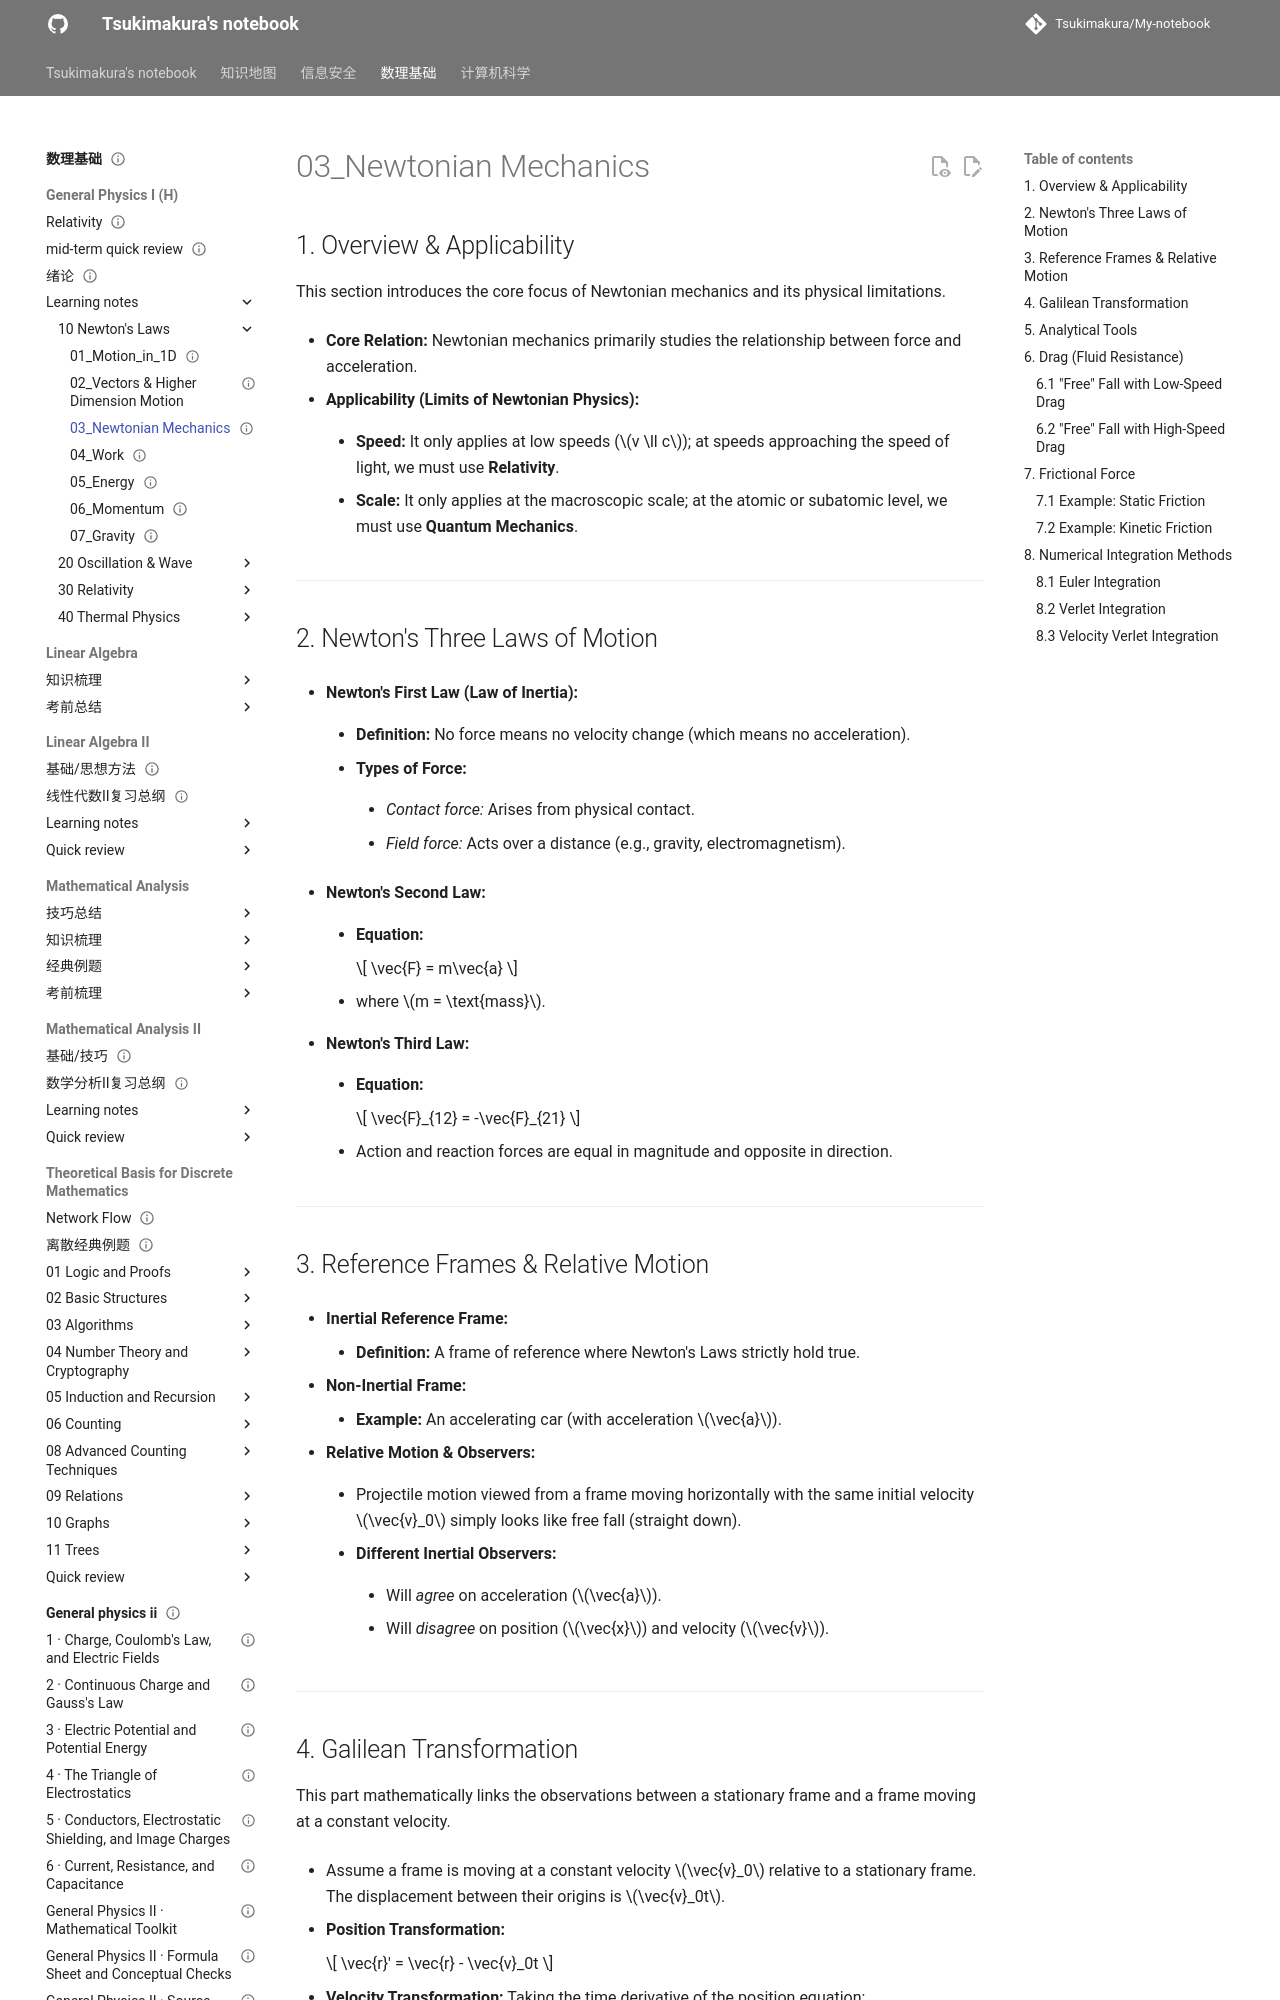

repository: Tsukimakura/My-notebook · page: 数理基础/General Physics I (H)/learning notes/10_Newton's Laws/03_Newtonian Mechanics/index.html · generator: mkdocs

---
title: "03_Newtonian Mechanics"
status: draft
tags: [math-physics]
created: null
updated: 2026-10-06
sources: []
---

# 03_Newtonian Mechanics

## 1. Overview & Applicability

This section introduces the core focus of Newtonian mechanics and its physical limitations.

- **Core Relation:** Newtonian mechanics primarily studies the relationship between force and acceleration.

- **Applicability (Limits of Newtonian Physics):**

    - **Speed:** It only applies at low speeds ($v \ll c$); at speeds approaching the speed of light, we must use **Relativity**.

    - **Scale:** It only applies at the macroscopic scale; at the atomic or subatomic level, we must use **Quantum Mechanics**.

---

## 2. Newton's Three Laws of Motion

- **Newton's First Law (Law of Inertia):**

    - **Definition:** No force means no velocity change (which means no acceleration).

    - **Types of Force:**

        - _Contact force:_ Arises from physical contact.

        - _Field force:_ Acts over a distance (e.g., gravity, electromagnetism).

- **Newton's Second Law:**

    - **Equation:**

        $$
\vec{F} = m\vec{a}
        $$

    - where $m = \text{mass}$.

- **Newton's Third Law:**

    - **Equation:**

        $$
\vec{F}_{12} = -\vec{F}_{21}
        $$

    - Action and reaction forces are equal in magnitude and opposite in direction.

---

## 3. Reference Frames & Relative Motion

- **Inertial Reference Frame:**

    - **Definition:** A frame of reference where Newton's Laws strictly hold true.

- **Non-Inertial Frame:**

    - **Example:** An accelerating car (with acceleration $\vec{a}$).

- **Relative Motion & Observers:**

    - Projectile motion viewed from a frame moving horizontally with the same initial velocity $\vec{v}_0$ simply looks like free fall (straight down).

    - **Different Inertial Observers:**

        - Will _agree_ on acceleration ($\vec{a}$).

        - Will _disagree_ on position ($\vec{x}$) and velocity ($\vec{v}$).

---
